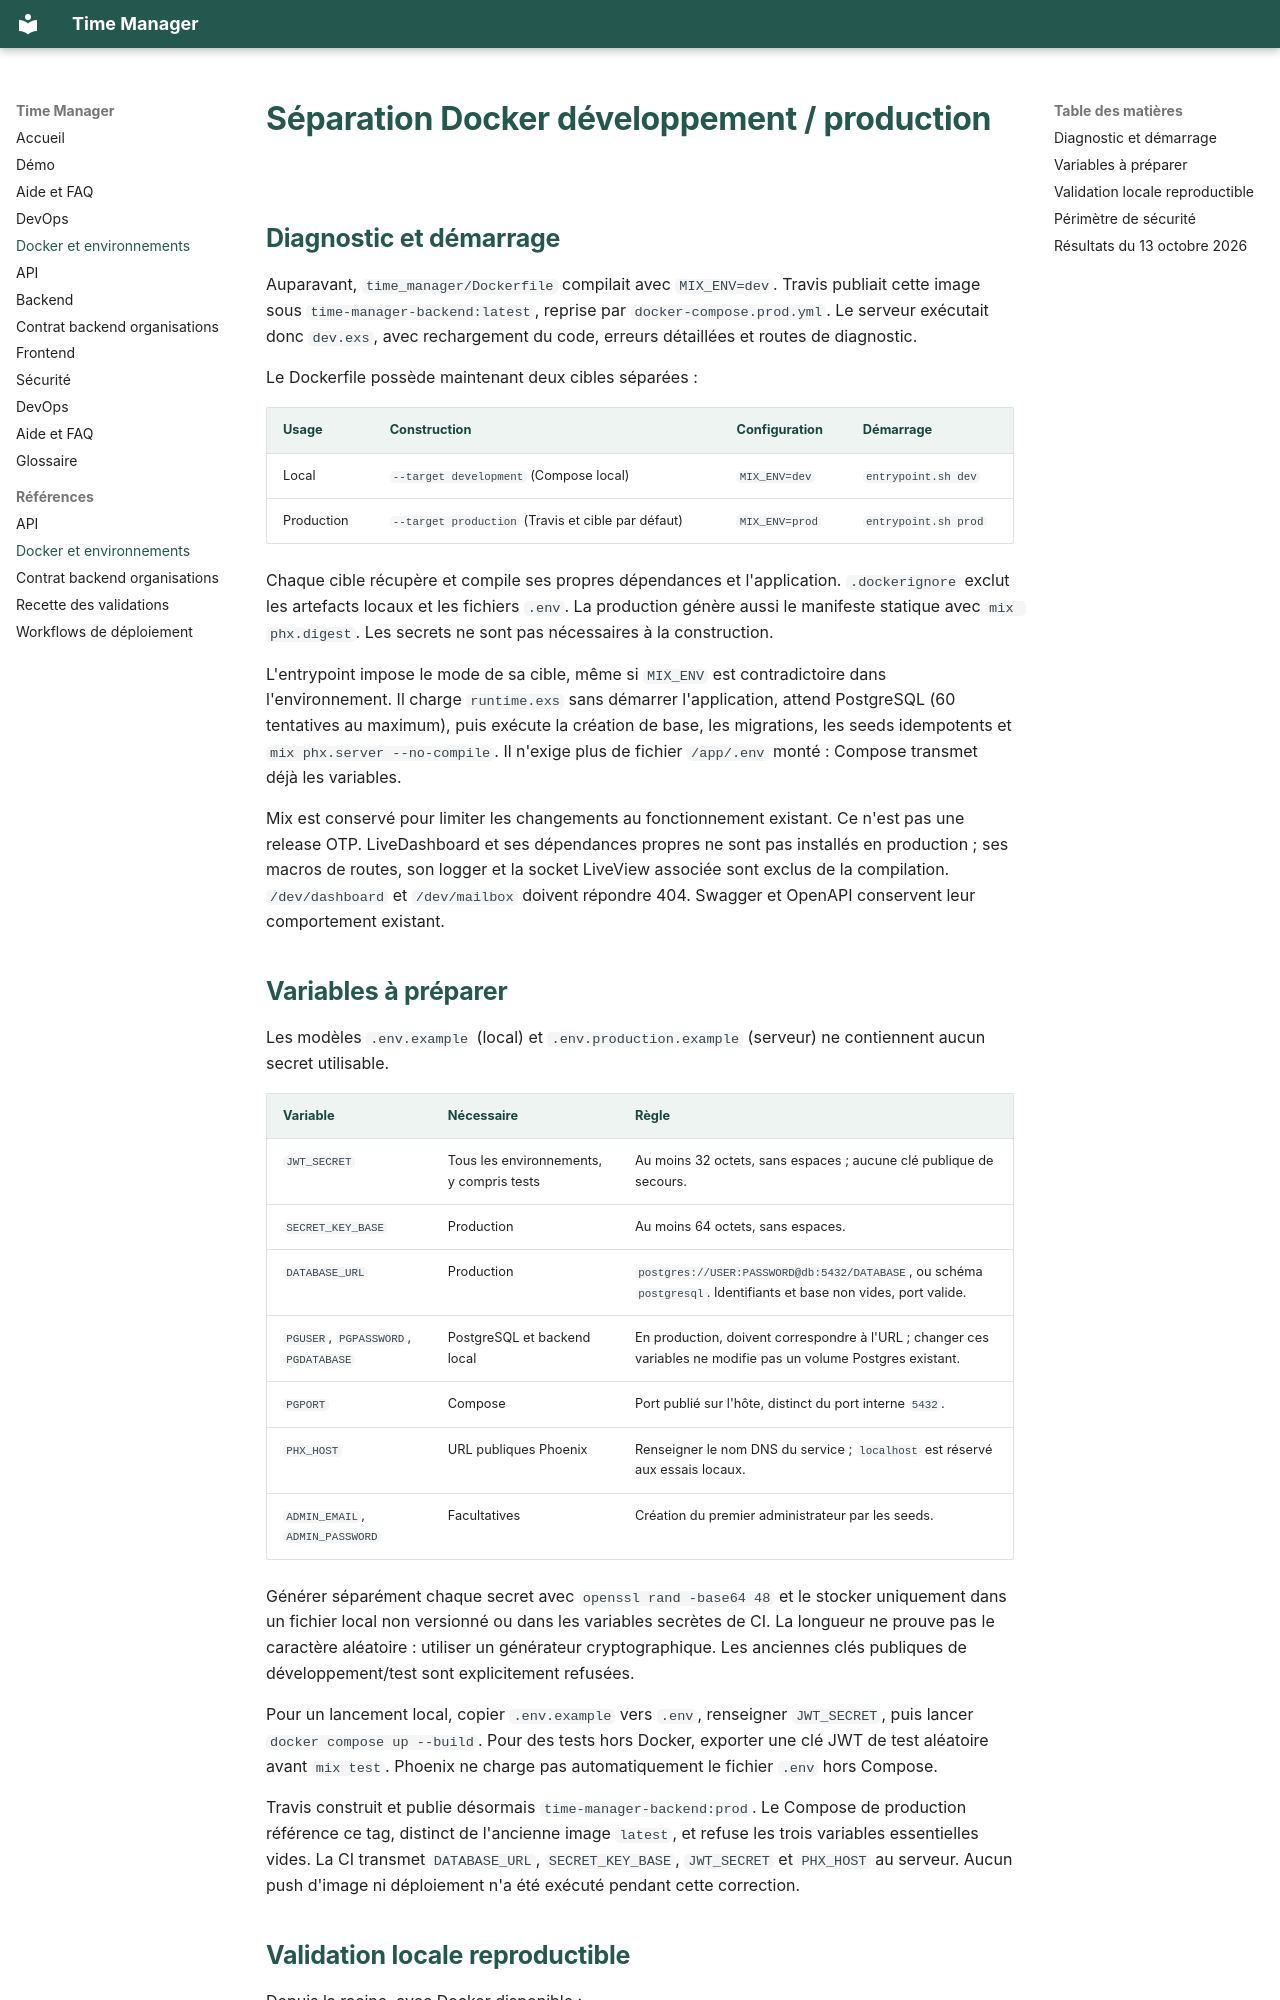

repository: Kalambodaniel143/Time_Manager_Mirror · page: DOCKER_ENVIRONNEMENTS/index.html · generator: mkdocs

# Séparation Docker développement / production

## Diagnostic et démarrage

Auparavant, `time_manager/Dockerfile` compilait avec `MIX_ENV=dev`. Travis publiait cette image sous `time-manager-backend:latest`, reprise par `docker-compose.prod.yml`. Le serveur exécutait donc `dev.exs`, avec rechargement du code, erreurs détaillées et routes de diagnostic.

Le Dockerfile possède maintenant deux cibles séparées :

| Usage | Construction | Configuration | Démarrage |
| --- | --- | --- | --- |
| Local | `--target development` (Compose local) | `MIX_ENV=dev` | `entrypoint.sh dev` |
| Production | `--target production` (Travis et cible par défaut) | `MIX_ENV=prod` | `entrypoint.sh prod` |

Chaque cible récupère et compile ses propres dépendances et l'application. `.dockerignore` exclut les artefacts locaux et les fichiers `.env`. La production génère aussi le manifeste statique avec `mix phx.digest`. Les secrets ne sont pas nécessaires à la construction.

L'entrypoint impose le mode de sa cible, même si `MIX_ENV` est contradictoire dans l'environnement. Il charge `runtime.exs` sans démarrer l'application, attend PostgreSQL (60 tentatives au maximum), puis exécute la création de base, les migrations, les seeds idempotents et `mix phx.server --no-compile`. Il n'exige plus de fichier `/app/.env` monté : Compose transmet déjà les variables.

Mix est conservé pour limiter les changements au fonctionnement existant. Ce n'est pas une release OTP. LiveDashboard et ses dépendances propres ne sont pas installés en production ; ses macros de routes, son logger et la socket LiveView associée sont exclus de la compilation. `/dev/dashboard` et `/dev/mailbox` doivent répondre 404. Swagger et OpenAPI conservent leur comportement existant.

## Variables à préparer

Les modèles `.env.example` (local) et `.env.production.example` (serveur) ne contiennent aucun secret utilisable.

| Variable | Nécessaire | Règle |
| --- | --- | --- |
| `JWT_SECRET` | Tous les environnements, y compris tests | Au moins 32 octets, sans espaces ; aucune clé publique de secours. |
| `SECRET_KEY_BASE` | Production | Au moins 64 octets, sans espaces. |
| `DATABASE_URL` | Production | `postgres://USER:PASSWORD@db:5432/DATABASE`, ou schéma `postgresql`. Identifiants et base non vides, port valide. |
| `PGUSER`, `PGPASSWORD`, `PGDATABASE` | PostgreSQL et backend local | En production, doivent correspondre à l'URL ; changer ces variables ne modifie pas un volume Postgres existant. |
| `PGPORT` | Compose | Port publié sur l'hôte, distinct du port interne `5432`. |
| `PHX_HOST` | URL publiques Phoenix | Renseigner le nom DNS du service ; `localhost` est réservé aux essais locaux. |
| `ADMIN_EMAIL`, `ADMIN_PASSWORD` | Facultatives | Création du premier administrateur par les seeds. |

Générer séparément chaque secret avec `openssl rand -base64 48` et le stocker uniquement dans un fichier local non versionné ou dans les variables secrètes de CI. La longueur ne prouve pas le caractère aléatoire : utiliser un générateur cryptographique. Les anciennes clés publiques de développement/test sont explicitement refusées.

Pour un lancement local, copier `.env.example` vers `.env`, renseigner `JWT_SECRET`, puis lancer `docker compose up --build`. Pour des tests hors Docker, exporter une clé JWT de test aléatoire avant `mix test`. Phoenix ne charge pas automatiquement le fichier `.env` hors Compose.

Travis construit et publie désormais `time-manager-backend:prod`. Le Compose de production référence ce tag, distinct de l'ancienne image `latest`, et refuse les trois variables essentielles vides. La CI transmet `DATABASE_URL`, `SECRET_KEY_BASE`, `JWT_SECRET` et `PHX_HOST` au serveur. Aucun push d'image ni déploiement n'a été exécuté pendant cette correction.
